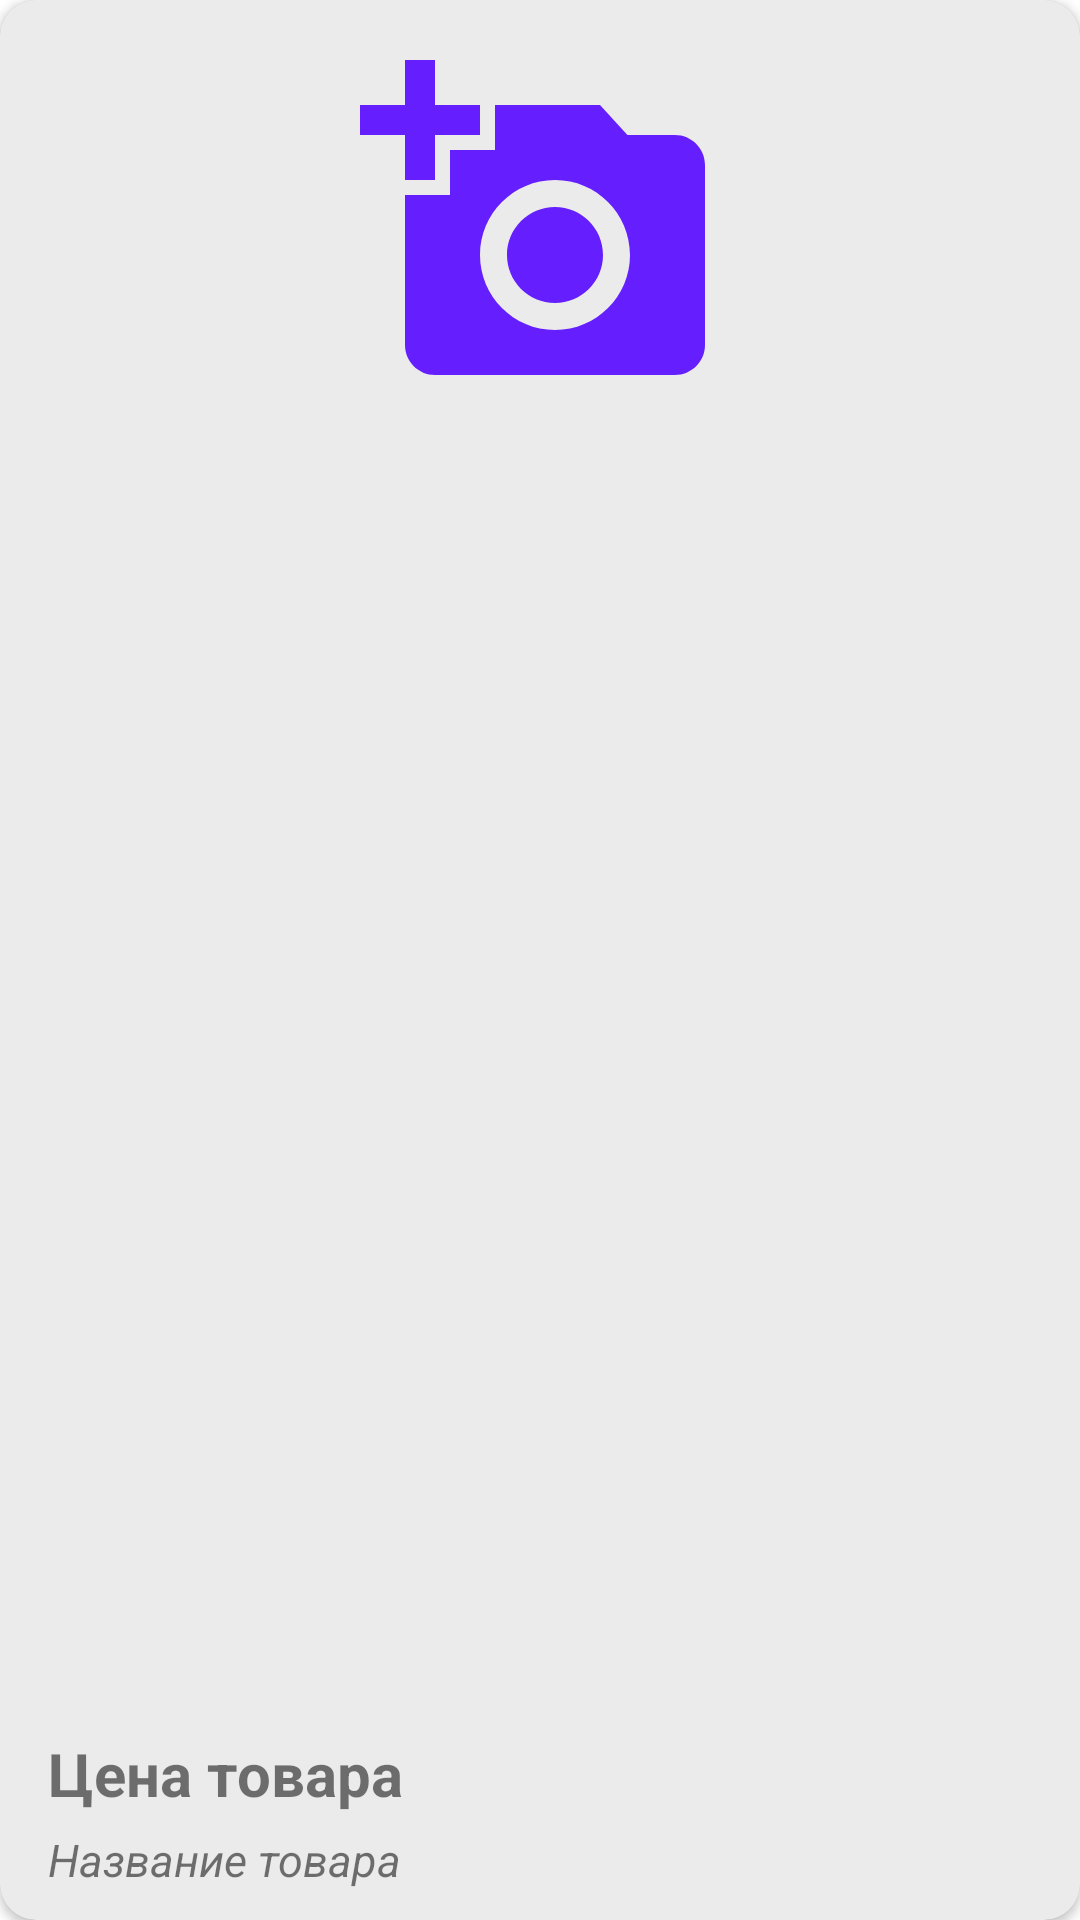

Write the Android layout XML for this screen, with the resource values it uses.
<!-- AndroidManifest.xml: application theme Theme.GroomVer -->
<!-- res/layout/product_item.xml -->
<?xml version="1.0" encoding="utf-8"?>
<androidx.cardview.widget.CardView xmlns:android="http://schemas.android.com/apk/res/android"
    xmlns:app="http://schemas.android.com/apk/res-auto"
    android:layout_width="match_parent"
    android:layout_height="220dp"
    android:layout_marginStart="5dp"
    android:layout_marginTop="10dp"
    android:layout_marginEnd="5dp"
    app:cardCornerRadius="12dp">

    <FrameLayout
        android:layout_width="match_parent"
        android:layout_height="match_parent"
        android:background="#14000000">

        <ImageView
            android:id="@+id/iv_product"
            android:layout_width="120dp"
            android:layout_height="120dp"
            android:layout_gravity="top|center_horizontal"
            android:layout_marginTop="15dp"
            android:scaleType="centerCrop"
            android:src="@drawable/ic_baseline_add_a_photo_24" />

        <ImageView
            android:id="@+id/iv_favorite"
            android:layout_width="25dp"
            android:layout_height="25dp"
            android:layout_gravity="bottom|end"
            android:layout_margin="16dp"
            android:src="@drawable/favorite_selector" />

        <LinearLayout
            android:layout_width="wrap_content"
            android:layout_height="wrap_content"
            android:layout_gravity="bottom"
            android:orientation="vertical"
            android:paddingStart="16dp"
            android:paddingBottom="10dp">

            <TextView
                android:id="@+id/tv_product_price"
                android:layout_width="wrap_content"
                android:layout_height="wrap_content"
                android:text="@string/Price_product"
                android:textSize="20sp"
                android:textStyle="bold" />

            <TextView
                android:id="@+id/tv_product_title"
                android:layout_width="wrap_content"
                android:layout_height="wrap_content"
                android:layout_gravity="start|bottom"
                android:layout_marginTop="5dp"
                android:text="@string/Name_product"
                android:textSize="15sp"
                android:textStyle="italic" />
        </LinearLayout>
    </FrameLayout>
</androidx.cardview.widget.CardView>
<!-- resources referenced by this layout -->
<resources>
  <!-- drawable ic_baseline_add_a_photo_24 (drawable) -->
  <vector android:height="32dp" android:tint="@color/primary"
      android:viewportHeight="24" android:viewportWidth="24"
      android:width="32dp" xmlns:android="http://schemas.android.com/apk/res/android">
      <path android:fillColor="#651FFF" android:pathData="M3,4V1h2v3h3v2H5v3H3V6H0V4H3zM6,10V7h3V4h7l1.83,2H21c1.1,0 2,0.9 2,2v12c0,1.1 -0.9,2 -2,2H5c-1.1,0 -2,-0.9 -2,-2V10H6zM13,19c2.76,0 5,-2.24 5,-5s-2.24,-5 -5,-5s-5,2.24 -5,5S10.24,19 13,19zM9.8,14c0,1.77 1.43,3.2 3.2,3.2s3.2,-1.43 3.2,-3.2s-1.43,-3.2 -3.2,-3.2S9.8,12.23 9.8,14z"/>
  </vector>
  <string name="Name_product">Название товара</string>
  <string name="Price_product">Цена товара</string>
  <style name="Theme.GroomVer" parent="Base.Theme.GroomVer" />
  <color name="primary">#651FFF</color>
  <style name="Base.Theme.GroomVer" parent="Theme.MaterialComponents.Light.NoActionBar">
          <item name="android:statusBarColor" tools:targetApi="l">@color/primary</item>
          <item name="android:forceDarkAllowed" tools:targetApi="q">false</item>
      </style>
</resources>
